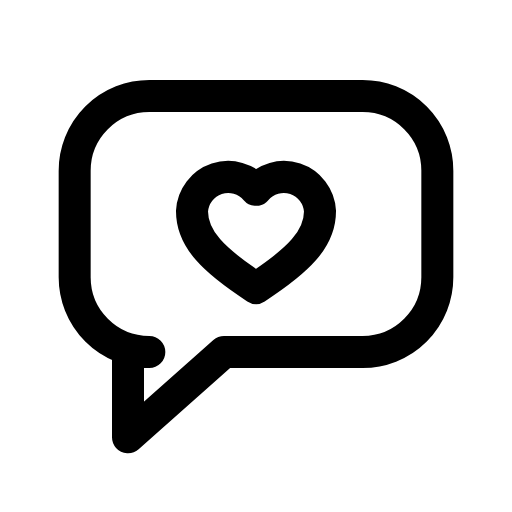
t = 0.00 s
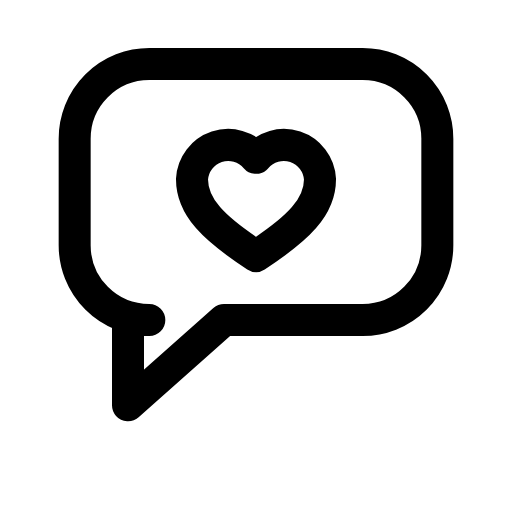
t = 0.12 s
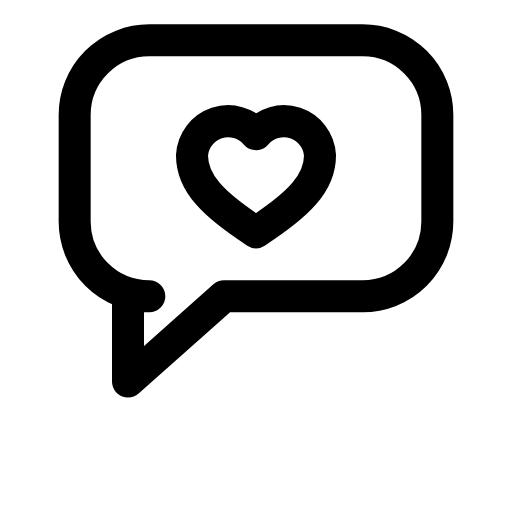
t = 0.29 s
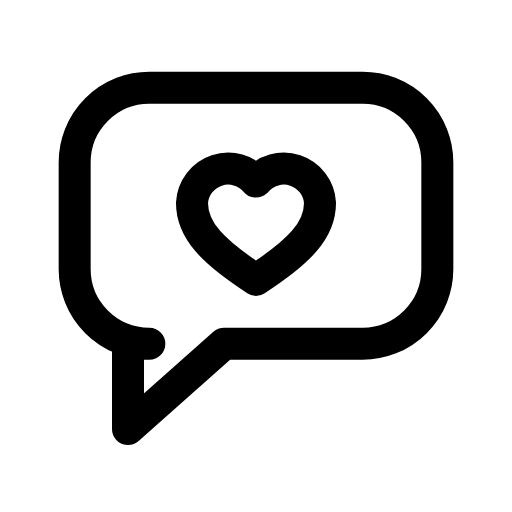
t = 0.39 s
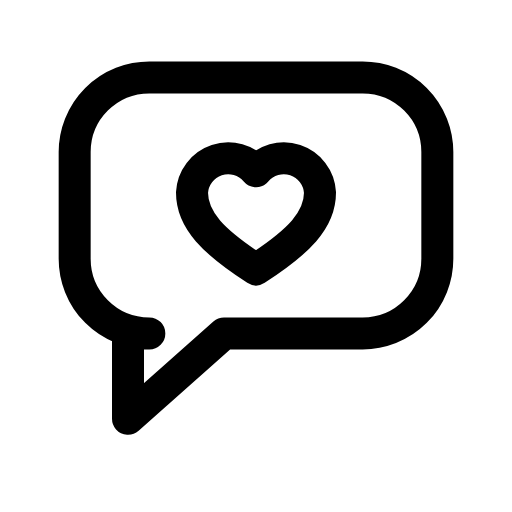
t = 0.54 s
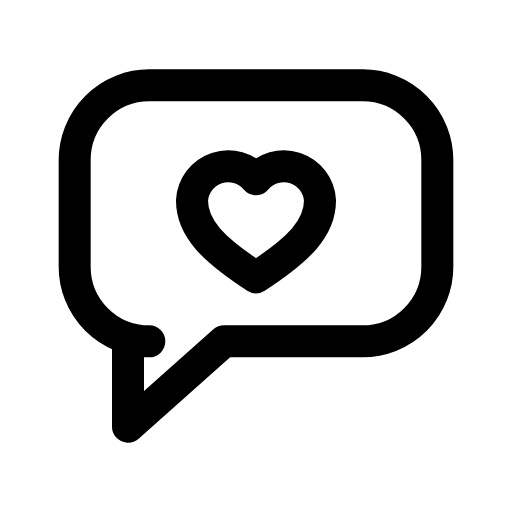
t = 0.69 s

The animated SVG that drew these frames (rendered in a browser with its animation timeline set to each time). Animation: 1 CSS @keyframes rule; one cycle of 0.80 s, repeats indefinitely.

<svg xmlns="http://www.w3.org/2000/svg" viewBox="0 0 24 24" width="24" height="24" class="rd-a-message-square-heart" data-rd-animate="hover"><style>.rd-a-message-square-heart{overflow:visible}.rd-a-message-square-heart *{transform-box:view-box}@media (prefers-reduced-motion:no-preference){.rd-a-message-square-heart[data-rd-animate="hover"]:hover .a,:hover>.rd-a-message-square-heart[data-rd-animate="parent"] .a,.rd-a-message-square-heart[data-rd-animate="play"] .a,.rd-a-message-square-heart[data-rd-animate="loop"] .a{animation:rd-message-square-heart-m calc(0.8s*var(--rd-speed,1)) ease-in-out}.rd-a-message-square-heart[data-rd-animate="loop"] *{animation-iteration-count:infinite!important}@keyframes rd-message-square-heart-m{0%,100%{translate:0 0}30%{translate:0 -3px}55%{translate:0 0}72%{translate:0 -1px}}}</style><g fill="none" stroke="currentColor" stroke-linecap="round" stroke-linejoin="round" stroke-width="1.5"><g class="a"><path d="M7 4.5h10a3.5 3.5 0 0 1 3.5 3.5v5a3.5 3.5 0 0 1-3.5 3.5h-6.5L6 20.5v-4h1A3.5 3.5 0 0 1 3.5 13V8A3.5 3.5 0 0 1 7 4.5z"/><path d="M12 13.5c-2-1.3-3-2.3-3-3.6a1.7 1.7 0 0 1 3-1 1.7 1.7 0 0 1 3 1c0 1.3-1 2.3-3 3.6z"/></g></g></svg>
